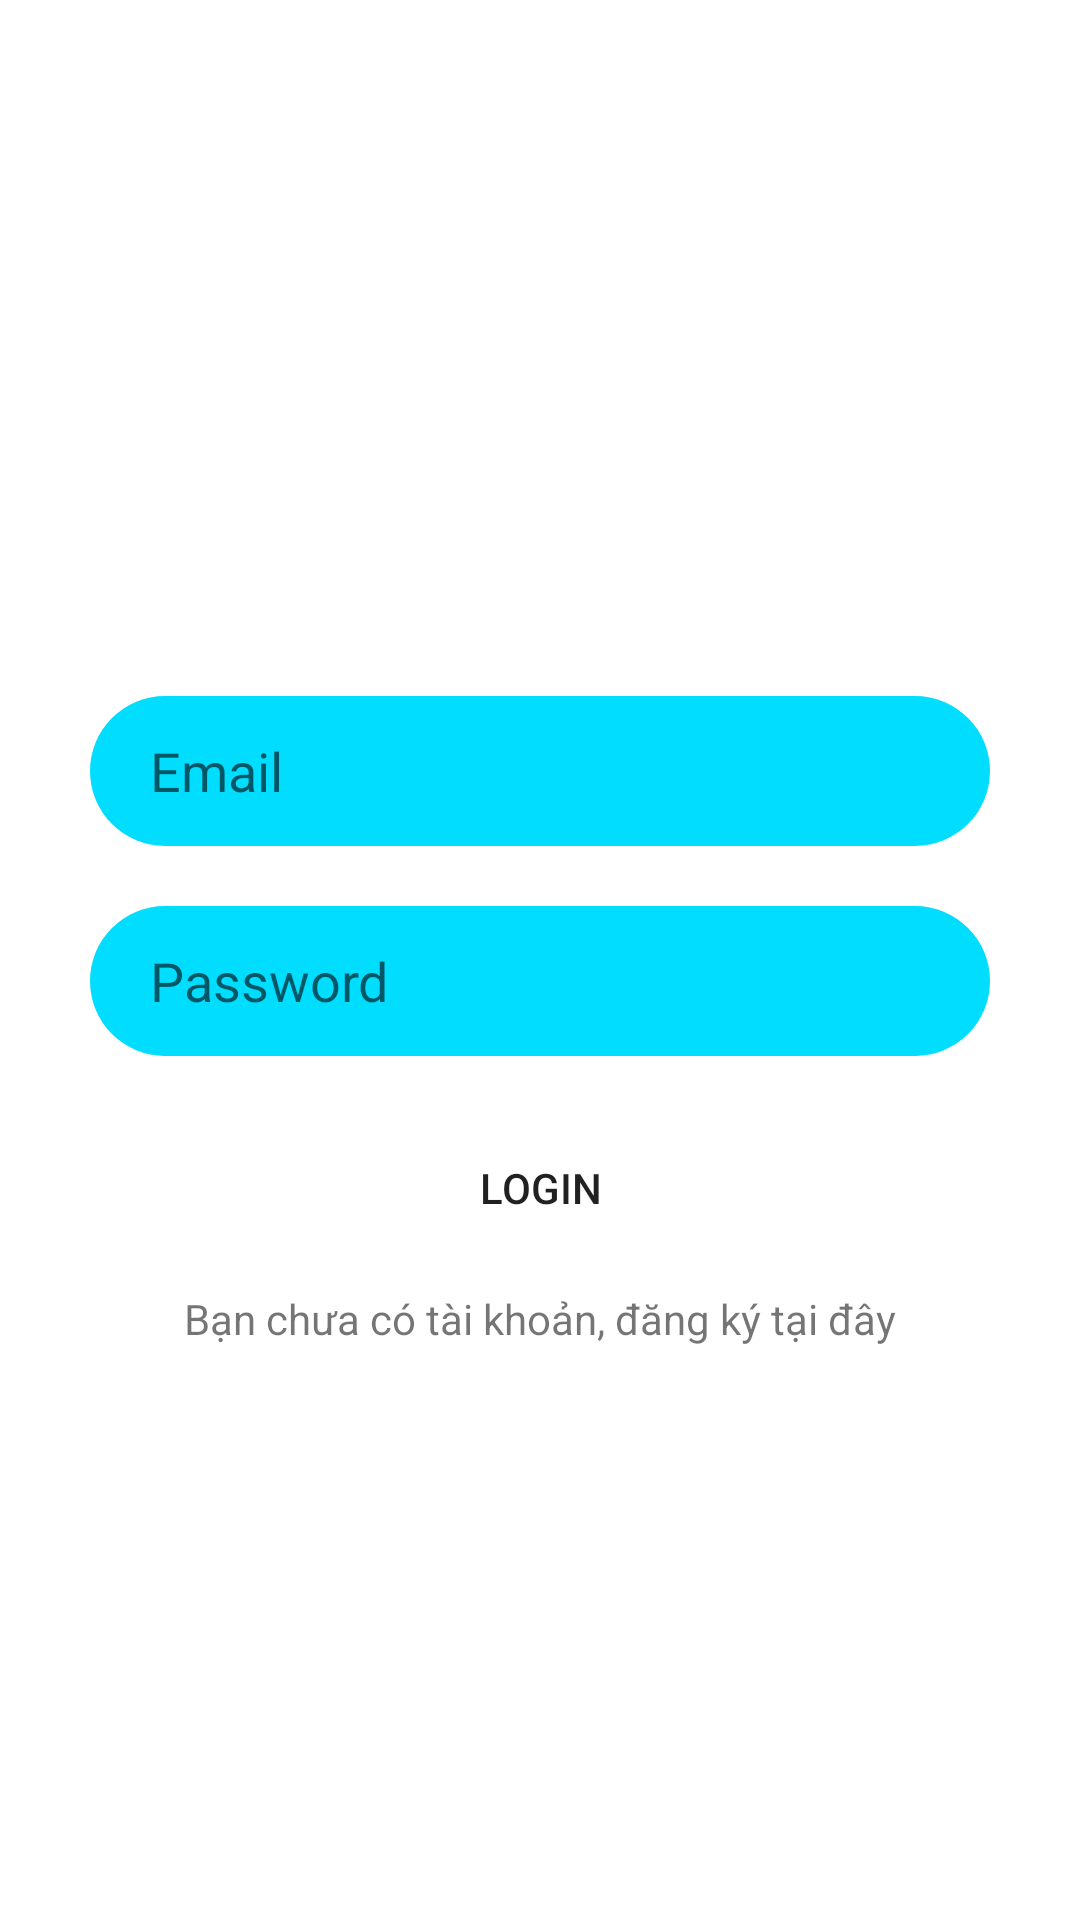

Android layout source for this screen:
<!-- AndroidManifest.xml: application theme splash_screen -->
<!-- res/layout/activity_login.xml -->
<?xml version="1.0" encoding="utf-8"?>
<androidx.constraintlayout.widget.ConstraintLayout xmlns:android="http://schemas.android.com/apk/res/android"
    xmlns:app="http://schemas.android.com/apk/res-auto"
    xmlns:tools="http://schemas.android.com/tools"
    android:layout_width="match_parent"
    android:layout_height="match_parent"
    tools:context=".Authentication.LoginActivity">

    <EditText
        android:id="@+id/LoginEmail"
        android:layout_width="300dp"
        android:layout_height="50dp"
        android:layout_marginTop="232dp"
        android:paddingLeft="20dp"
        android:ems="10"
        android:inputType="textPersonName"
        android:hint="Email"
        android:background="@drawable/rounded_edittext_register_login"
        app:layout_constraintEnd_toEndOf="parent"
        app:layout_constraintHorizontal_bias="0.502"
        app:layout_constraintStart_toStartOf="parent"
        app:layout_constraintTop_toTopOf="parent" />

    <EditText
        android:id="@+id/LoginPassword"
        android:layout_width="300dp"
        android:layout_height="50dp"
        android:layout_marginTop="20dp"
        android:background="@drawable/rounded_edittext_register_login"
        android:ems="10"
        android:hint="Password"
        android:inputType="textPassword"
        android:paddingLeft="20dp"
        app:layout_constraintEnd_toEndOf="@+id/LoginEmail"
        app:layout_constraintStart_toStartOf="@+id/LoginEmail"
        app:layout_constraintTop_toBottomOf="@+id/LoginEmail" />

    <Button
        android:id="@+id/LoginBtn"
        android:layout_width="0dp"
        android:layout_height="wrap_content"
        android:layout_marginTop="20dp"
        android:background="@drawable/rounded_button_register_login"
        android:text="Login"
        app:layout_constraintEnd_toEndOf="@+id/LoginPassword"
        app:layout_constraintHorizontal_bias="0.0"
        app:layout_constraintStart_toStartOf="@+id/LoginPassword"
        app:layout_constraintTop_toBottomOf="@+id/LoginPassword" />

    <TextView
        android:id="@+id/RegisterRedirect"
        android:layout_width="wrap_content"
        android:layout_height="wrap_content"
        android:layout_marginTop="10dp"
        android:text="Bạn chưa có tài khoản, đăng ký tại đây"
        app:layout_constraintEnd_toEndOf="@+id/LoginBtn"
        app:layout_constraintStart_toStartOf="@+id/LoginBtn"
        app:layout_constraintTop_toBottomOf="@+id/LoginBtn" />
</androidx.constraintlayout.widget.ConstraintLayout>
<!-- resources referenced by this layout -->
<resources>
  <!-- drawable rounded_edittext_register_login (drawable) -->
  <?xml version="1.0" encoding="utf-8"?>
  <shape xmlns:android="http://schemas.android.com/apk/res/android">
      <solid android:color="@android:color/holo_blue_bright"/>
      <corners android:radius="25dp"/>
  </shape>
  <style name="splash_screen" parent="Theme.MaterialComponents.Light.NoActionBar">
  
  
      </style>
</resources>
